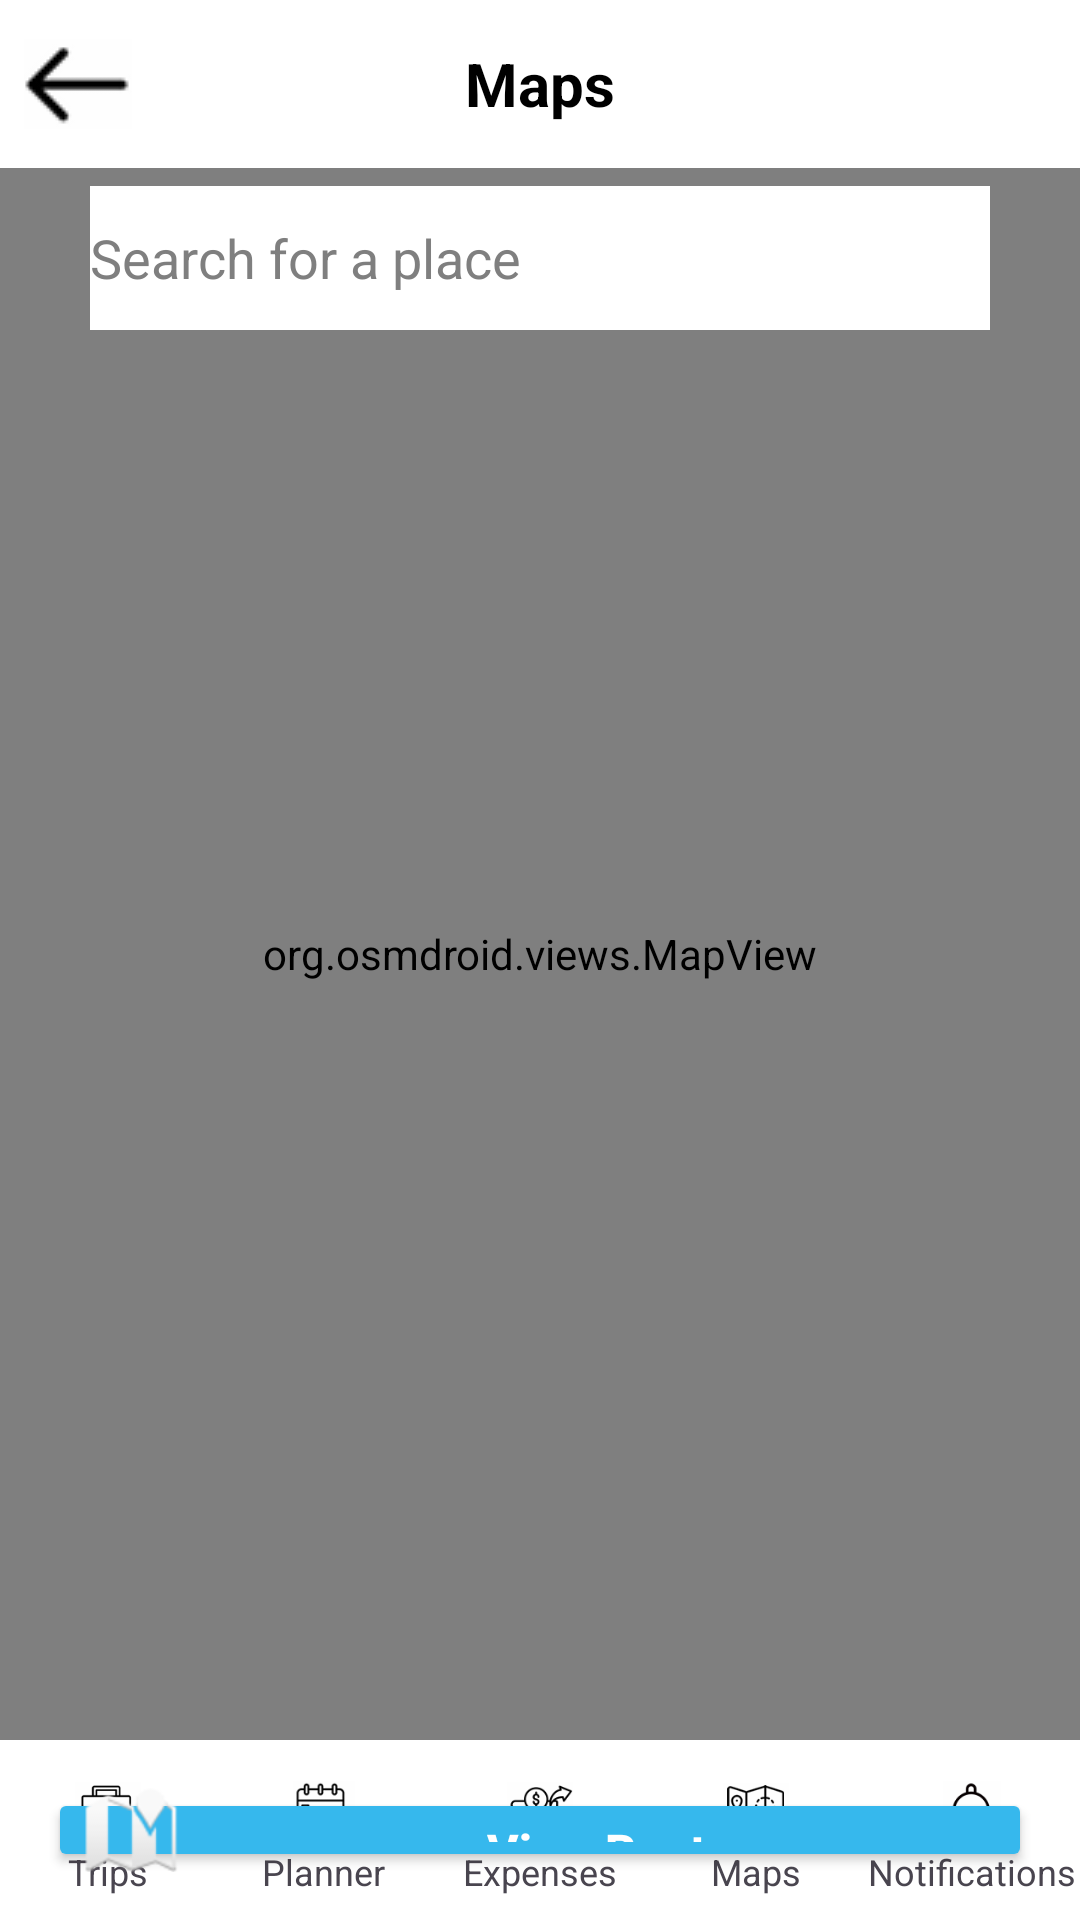

The Android layout XML behind this screen, and the referenced resources:
<!-- AndroidManifest.xml: application theme Theme.SMD_Project_Travel_Planner -->
<!-- res/layout/activity_maps.xml -->
<?xml version="1.0" encoding="utf-8"?>
<RelativeLayout xmlns:android="http://schemas.android.com/apk/res/android"
    xmlns:app="http://schemas.android.com/apk/res-auto"
    xmlns:tools="http://schemas.android.com/tools"
    android:id="@+id/main"
    android:layout_width="match_parent"
    android:layout_height="match_parent"
    android:background="#FFFFFF"
    tools:context=".maps">


    
    <RelativeLayout
        android:id="@+id/topBar"
        android:layout_width="match_parent"
        android:layout_height="56dp"
        android:paddingStart="8dp"
        android:paddingEnd="8dp">

        <ImageButton
            android:id="@+id/btnBack"
            android:layout_width="36dp"
            android:layout_height="36dp"
            android:layout_centerVertical="true"
            android:background="?android:selectableItemBackgroundBorderless"
            android:src="@drawable/img"
            />

        <TextView
            android:id="@+id/tvTitle"
            android:layout_width="wrap_content"
            android:layout_height="wrap_content"
            android:layout_centerInParent="true"
            android:text="Maps"
            android:textStyle="bold"
            android:textSize="20sp"
            android:textColor="#000000" />
    </RelativeLayout>

    
    <FrameLayout
        android:id="@+id/mapContainer"
        android:layout_width="match_parent"
        android:layout_height="match_parent"
        android:layout_below="@id/topBar"
        android:layout_above="@+id/bottomBar">

        
        <org.osmdroid.views.MapView
            android:id="@+id/map"
            android:layout_width="match_parent"
            android:layout_height="match_parent" />
    </FrameLayout>

    
    <RelativeLayout
        android:id="@+id/searchRow"
        android:layout_width="match_parent"
        android:layout_height="48dp"
        android:layout_marginStart="16dp"
        android:layout_marginEnd="16dp"
        android:layout_marginTop="6dp"
        android:layout_below="@id/topBar"

        android:paddingStart="14dp"
        android:paddingEnd="14dp">

        <ImageView
            android:layout_width="20dp"
            android:layout_height="20dp"
            android:layout_centerVertical="true"
            android:src="@android:drawable/ic_menu_search" />

        <EditText
            android:id="@+id/etSearch"
            android:layout_width="match_parent"
            android:layout_height="match_parent"

            android:layout_marginStart="0dp"
            android:background="@android:color/white"
            android:hint="Search for a place"
            android:padding="0dp"
            android:textColor="#000000"
            android:textColorHint="#7F7F7F"
            android:inputType="text" />
    </RelativeLayout>

    
    <Button
        android:id="@+id/btnRoute"
        android:layout_width="match_parent"
        android:layout_height="56dp"
        android:layout_alignTop="@id/bottomBar"

        android:layout_margin="16dp"
        android:backgroundTint="#36B8ED"
        android:text="  View Route"
        android:textAllCaps="false"
        android:textColor="#FFFFFF"
        android:textStyle="bold"
        android:textSize="16sp"
        android:drawableLeft="@android:drawable/ic_dialog_map"
        android:drawablePadding="6dp" />

    
    <LinearLayout
        android:id="@+id/bottomBar"
        android:layout_width="match_parent"
        android:layout_height="60dp"
        android:layout_alignParentBottom="true"
        android:background="#FFFFFFFF"
        android:orientation="horizontal"
        android:weightSum="5"
        android:paddingTop="6dp">

        <LinearLayout
            android:layout_width="0dp"
            android:layout_height="match_parent"
            android:layout_weight="1"
            android:gravity="center"
            android:orientation="vertical">
            <ImageView android:layout_width="22dp" android:layout_height="22dp"
                android:src="@drawable/img_4" />
            <TextView android:layout_width="wrap_content" android:layout_height="wrap_content"
                android:text="Trips" android:textSize="12sp" />
        </LinearLayout>

        <LinearLayout
            android:layout_width="0dp"
            android:layout_height="match_parent"
            android:layout_weight="1"
            android:gravity="center"
            android:orientation="vertical">
            <ImageView android:layout_width="22dp" android:layout_height="22dp"
                android:src="@drawable/img_5" />
            <TextView android:layout_width="wrap_content" android:layout_height="wrap_content"
                android:text="Planner" android:textSize="12sp" />
        </LinearLayout>

        <LinearLayout
            android:layout_width="0dp"
            android:layout_height="match_parent"
            android:layout_weight="1"
            android:gravity="center"
            android:orientation="vertical">
            <ImageView android:layout_width="22dp" android:layout_height="22dp"
                android:src="@drawable/img_6" />
            <TextView android:layout_width="wrap_content" android:layout_height="wrap_content"
                android:text="Expenses" android:textSize="12sp" />
        </LinearLayout>

        <LinearLayout
            android:layout_width="0dp"
            android:layout_height="match_parent"
            android:layout_weight="1"
            android:gravity="center"
            android:orientation="vertical">
            <ImageView android:layout_width="22dp" android:layout_height="22dp"
                android:src="@drawable/img_7" />
            <TextView android:layout_width="wrap_content" android:layout_height="wrap_content"
                android:text="Maps" android:textSize="12sp" />
        </LinearLayout>

        <LinearLayout
            android:layout_width="0dp"
            android:layout_height="match_parent"
            android:layout_weight="1"
            android:gravity="center"
            android:orientation="vertical">
            <ImageView android:layout_width="22dp" android:layout_height="22dp"
                android:src="@drawable/img_8" />
            <TextView android:layout_width="wrap_content" android:layout_height="wrap_content"
                android:text="Notifications" android:textSize="12sp" />
        </LinearLayout>
    </LinearLayout>






</RelativeLayout>
<!-- resources referenced by this layout -->
<resources>
  <!-- drawable img: png bitmap (drawable, 570 bytes) -->
  <!-- drawable img_4: png bitmap (drawable, 3500 bytes) -->
  <!-- drawable img_5: png bitmap (drawable, 2591 bytes) -->
  <!-- drawable img_6: png bitmap (drawable, 2727 bytes) -->
  <!-- drawable img_7: png bitmap (drawable, 3428 bytes) -->
  <!-- drawable img_8: png bitmap (drawable, 2188 bytes) -->
  <style name="Theme.SMD_Project_Travel_Planner" parent="Base.Theme.SMD_Project_Travel_Planner" />
  <style name="Base.Theme.SMD_Project_Travel_Planner" parent="Theme.Material3.DayNight.NoActionBar">
          
  
          <item name="colorPrimary">@color/sky_blue</item>
          
      </style>
  <color name="sky_blue">#5399C3</color>
</resources>
